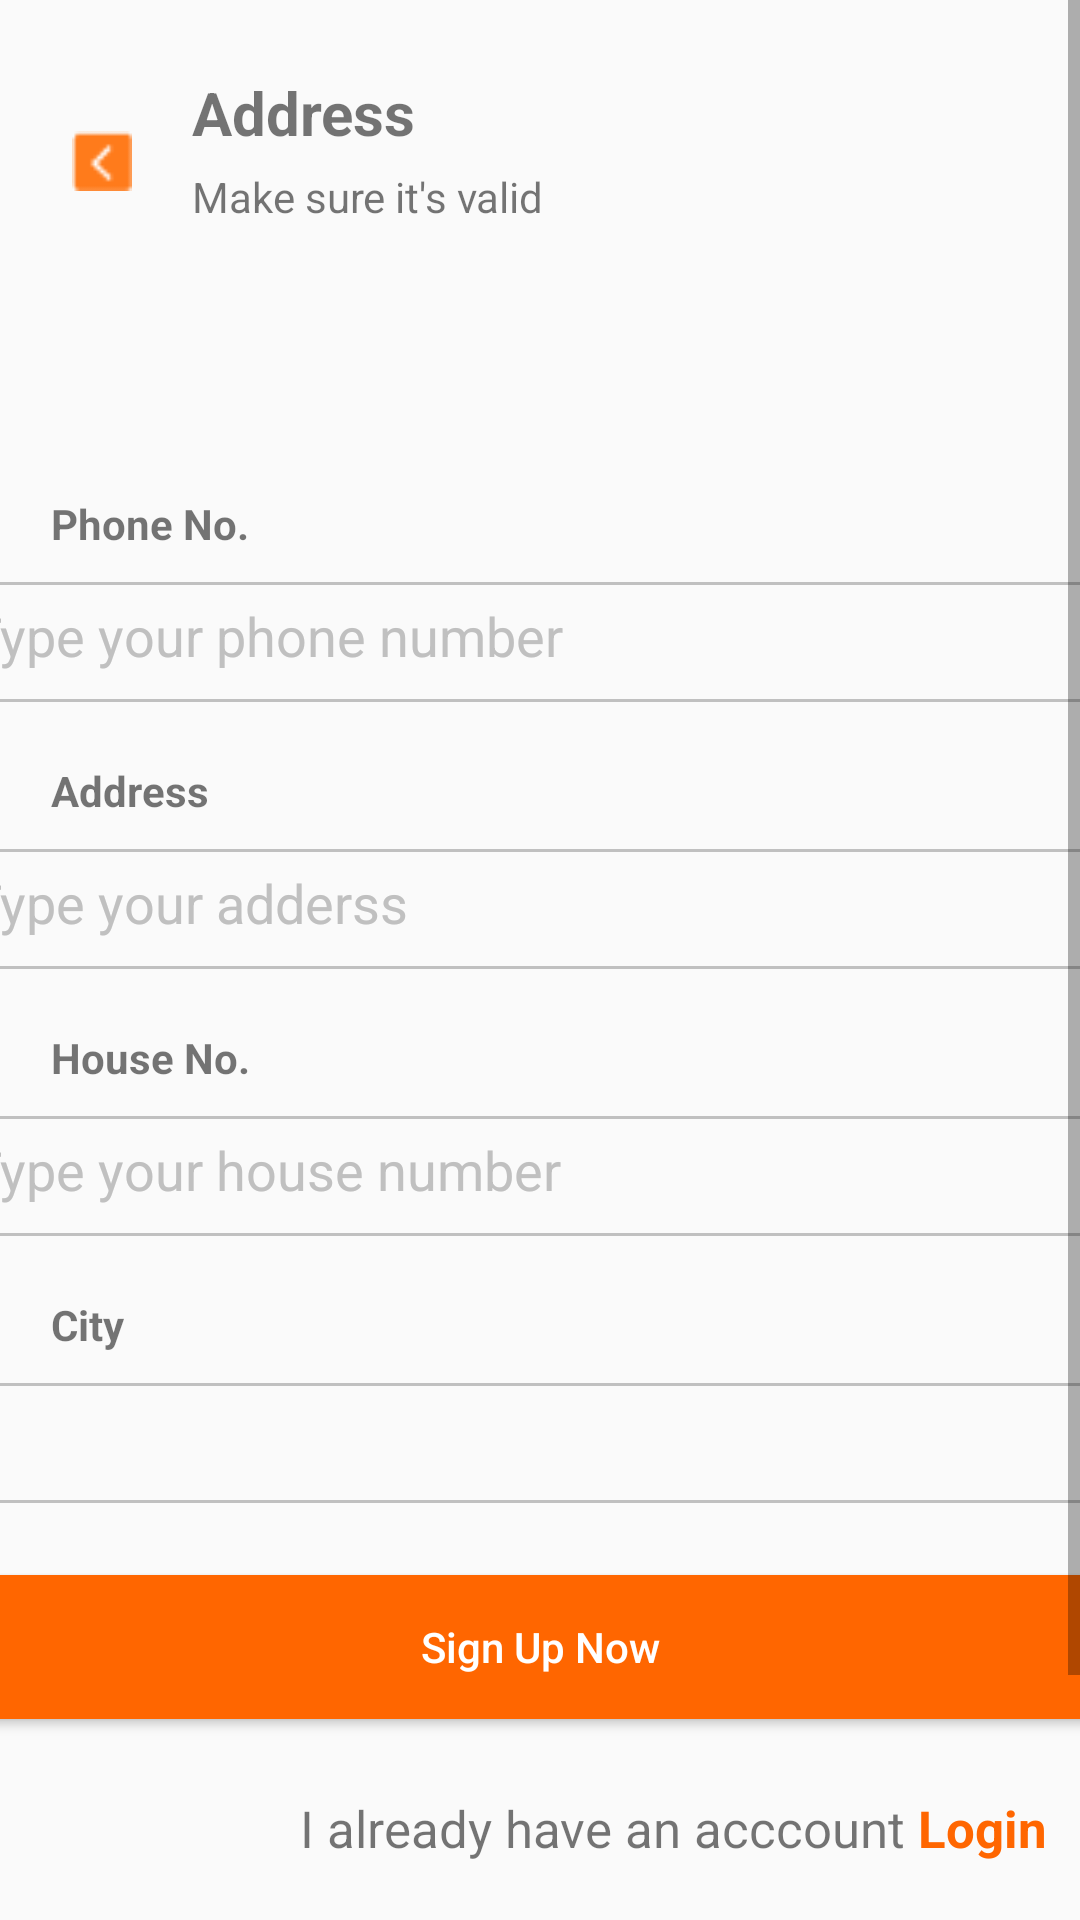

Android layout source for this screen:
<!-- AndroidManifest.xml: application theme Theme.MyApplication -->
<!-- res/layout/fragment_address.xml -->
<?xml version="1.0" encoding="utf-8"?>
<ScrollView xmlns:android="http://schemas.android.com/apk/res/android"
    xmlns:app="http://schemas.android.com/apk/res-auto"
    xmlns:tools="http://schemas.android.com/tools"
    android:layout_width="match_parent"
    android:layout_height="match_parent">
    <LinearLayout
        android:id="@+id/main"
        android:layout_width="match_parent"
        android:layout_height="match_parent"
        tools:context=".View.Fragment.Singup_Activity"
        android:orientation="vertical">
        <androidx.constraintlayout.widget.ConstraintLayout
            android:layout_width="match_parent"
            android:layout_height="wrap_content"
            android:layout_marginBottom="70dp">

            <Button
                android:id="@+id/btnBack"
                android:layout_width="20dp"
                android:layout_height="20dp"
                android:layout_marginStart="24dp"
                android:background="@drawable/back_icon"
                app:layout_constraintBottom_toTopOf="@+id/textView5"
                app:layout_constraintStart_toStartOf="parent"
                app:layout_constraintTop_toBottomOf="@+id/textView6" />


            <TextView
                android:id="@+id/textView6"
                android:layout_width="wrap_content"
                android:layout_height="wrap_content"
                android:layout_marginStart="64dp"
                android:layout_marginTop="24dp"
                android:textSize="20dp"
                android:text="Address"
                android:textStyle="bold"
                app:layout_constraintStart_toStartOf="parent"
                app:layout_constraintTop_toTopOf="parent" />

            <TextView
                android:id="@+id/textView5"
                android:layout_width="wrap_content"
                android:layout_height="wrap_content"
                android:layout_marginStart="64dp"
                android:layout_marginTop="56dp"
                android:text="Make sure it's valid"
                app:layout_constraintStart_toStartOf="parent"
                app:layout_constraintTop_toTopOf="parent" />
        </androidx.constraintlayout.widget.ConstraintLayout>

        <TextView
            android:layout_width="wrap_content"
            android:layout_height="wrap_content"
            android:text="Phone No."
            android:textStyle="bold"
            android:layout_marginTop="20dp"
            android:layout_marginStart="17dp"
            android:layout_marginBottom="10dp"
            />
        <EditText
            android:id="@+id/edtPhone"
            android:layout_gravity="center"
            android:layout_width="400dp"
            android:layout_height="40dp"
            android:hint="Type your phone number"
            android:padding="10dp"
            android:textColorHint="@color/silver"
            android:background="@drawable/border"
            />
        <TextView
            android:layout_width="wrap_content"
            android:layout_height="wrap_content"
            android:text="Address"
            android:textStyle="bold"
            android:layout_marginTop="20dp"
            android:layout_marginStart="17dp"
            android:layout_marginBottom="10dp"
            />
        <EditText
            android:id="@+id/edtAddress"
            android:layout_gravity="center"
            android:layout_width="400dp"
            android:layout_height="40dp"
            android:hint="Type your adderss"
            android:padding="10dp"
            android:textColorHint="@color/silver"
            android:background="@drawable/border"
            />

        <TextView
            android:layout_width="wrap_content"
            android:layout_height="wrap_content"
            android:text="House No."
            android:textStyle="bold"
            android:layout_marginTop="20dp"
            android:layout_marginStart="17dp"
            android:layout_marginBottom="10dp"
            />
        <EditText
            android:id="@+id/edtHouse"
            android:layout_gravity="center"
            android:layout_width="400dp"
            android:layout_height="40dp"
            android:hint="Type your house number"
            android:padding="10dp"
            android:textColorHint="@color/silver"
            android:background="@drawable/border"
            />

        <TextView
            android:layout_width="wrap_content"
            android:layout_height="wrap_content"
            android:text="City"
            android:textStyle="bold"
            android:layout_marginTop="20dp"
            android:layout_marginStart="17dp"
            android:layout_marginBottom="10dp"
            />
        <Spinner
            android:id="@+id/spinnerAddress"
            android:layout_gravity="center"
            android:layout_width="400dp"
            android:background="@drawable/border"
            android:layout_height="40dp" />


        <Button
            android:id="@+id/btnSignUpNow"
            android:layout_width="400dp"
            android:layout_height="wrap_content"
            android:layout_marginStart="46dp"
            android:layout_marginTop="24dp"
            android:layout_gravity="center"
            android:inputType="text|textEmailAddress"
            android:layout_marginEnd="46dp"
            android:background="@drawable/button_login"
            android:text="Sign Up Now"
            android:textColor="@color/white"
            />
        <LinearLayout
            android:layout_width="match_parent"
            android:layout_height="wrap_content"
            android:layout_marginTop="20dp">
            <TextView
                android:layout_marginStart="100dp"
                android:id="@+id/textView4"
                android:layout_width="wrap_content"
                android:layout_height="wrap_content"
                android:layout_marginBottom="50dp"
                android:layout_marginTop="20dp"
                android:text="I already have an acccount"
                android:textSize="17dp"
                android:layout_gravity="center"
                tools:ignore="MissingConstraints" />
            <TextView
                android:layout_width="wrap_content"
                android:layout_height="wrap_content"
                android:layout_marginBottom="50dp"
                android:layout_marginTop="20dp"
                android:text=" Login"
                android:textStyle="bold"
                android:textSize="17dp"
                android:textColor="@color/orange"
                android:layout_gravity="center"
                tools:ignore="MissingConstraints" />
        </LinearLayout>
        <ProgressBar
            android:id="@+id/paginationProgressBar"
            style="?attr/progressBarStyle"
            android:layout_width="wrap_content"
            android:layout_height="wrap_content"
            android:indeterminateDrawable="@drawable/red_progressbar"
            android:visibility="invisible"
            android:background="@android:color/transparent"
            app:layout_constraintBottom_toBottomOf="parent"
            app:layout_constraintEnd_toEndOf="parent"
            app:layout_constraintHorizontal_bias="0.5"
            android:layout_gravity="center"
            app:layout_constraintStart_toStartOf="parent"
            app:layout_constraintTop_toTopOf="parent" />
    </LinearLayout>
</ScrollView>
<!-- resources referenced by this layout -->
<resources>
  <color name="orange">#FF6600</color>
  <color name="silver">#C0C0C0</color>
  <color name="white">#FFFFFF</color>
  <!-- drawable back_icon: png bitmap (drawable, 348 bytes) -->
  <!-- drawable border (drawable) -->
  <?xml version="1.0" encoding="utf-8"?>
  <selector xmlns:android="http://schemas.android.com/apk/res/android">
      <item>
          <shape android:shape="rectangle">
            
              <corners android:radius="7dp"/>
              <stroke android:color="@color/silver"
                  android:width="1dp"/>
          </shape>
      </item>
  </selector>
  <!-- drawable button_login (drawable) -->
  <?xml version="1.0" encoding="utf-8"?>
  <selector xmlns:android="http://schemas.android.com/apk/res/android">
      <item>
          <shape android:shape="rectangle">
              <solid android:color="@color/orange"/>
              <corners android:radius="7dp"/>
          </shape>
      </item>
  </selector>
  <!-- drawable red_progressbar (drawable) -->
  <?xml version="1.0" encoding="utf-8"?>
  <layer-list xmlns:android="http://schemas.android.com/apk/res/android">
  
      
      <item android:id="@android:id/progress">
          <shape
              android:innerRadiusRatio="3"
              android:shape="ring"
              android:thicknessRatio="8"
              android:useLevel="false">
              <size
                  android:width="48dp"
                  android:height="48dp" />
              <gradient
                  android:centerColor="@android:color/transparent"
                  android:centerY="0.5"
                  android:endColor="@color/silver"
                  android:startColor="@color/black" />
          </shape>
      </item>
  
  </layer-list>
  <style name="Theme.MyApplication" parent="Base.Theme.MyApplication" />
  <color name="black">#FF000000</color>
  <style name="Base.Theme.MyApplication" parent="Theme.AppCompat.Light.NoActionBar">
          
          
      </style>
</resources>
